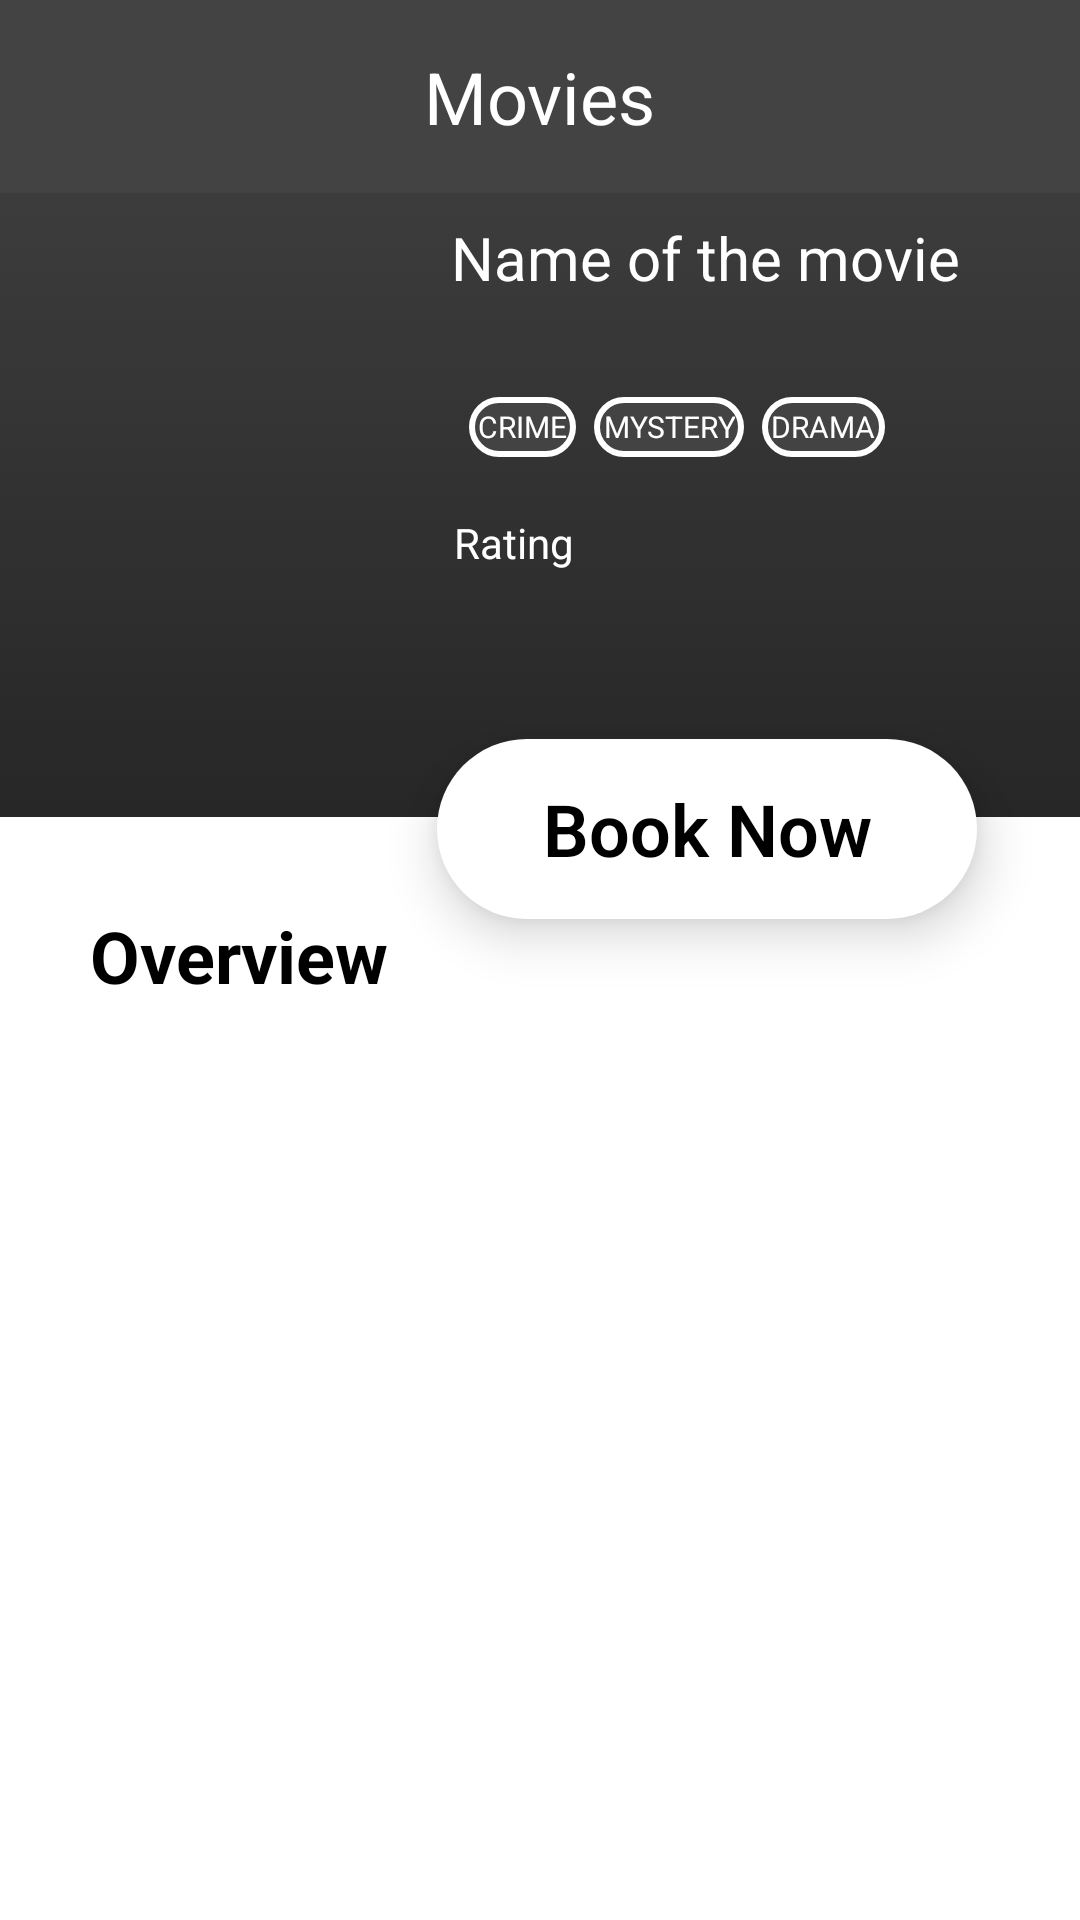

The Android layout XML behind this screen, and the referenced resources:
<!-- AndroidManifest.xml: application theme Theme.Test -->
<!-- res/layout/activity_movie_details.xml -->
<?xml version="1.0" encoding="utf-8"?>
<androidx.constraintlayout.widget.ConstraintLayout xmlns:android="http://schemas.android.com/apk/res/android"
    xmlns:app="http://schemas.android.com/apk/res-auto"
    xmlns:tools="http://schemas.android.com/tools"
    android:id="@+id/top_constraint"
    android:layout_width="match_parent"
    android:layout_height="match_parent"
    android:background="@drawable/gradient_background"
    tools:context=".ui.single_movie_details.SingleMovieDetails">

    <include layout="@layout/movie_details_toolbar"
        android:id="@+id/back_toolbar">

    </include>

    <androidx.constraintlayout.widget.Guideline
        android:id="@+id/guideline_one"
        android:layout_width="wrap_content"
        android:layout_height="wrap_content"
        android:orientation="vertical"
        app:layout_constraintGuide_begin="20dp"
        app:layout_constraintGuide_percent="0.04" />

    <androidx.constraintlayout.widget.Guideline
        android:id="@+id/guideline_two"
        android:layout_width="wrap_content"
        android:layout_height="wrap_content"
        android:orientation="vertical"
        app:layout_constraintGuide_percent="0.96" />


    <ImageView
        android:id="@+id/movie_poster"
        android:layout_width="120dp"
        android:layout_height="150dp"
        android:layout_marginStart="8dp"
        android:layout_marginTop="8dp"
        android:contentDescription="@string/string_movie_detail_image"
        android:scaleType="fitXY"
        android:src="@drawable/fiction_eight"
        app:layout_constraintStart_toStartOf="@+id/guideline_one"
        app:layout_constraintTop_toBottomOf="@+id/back_toolbar" />

    <TextView
        android:id="@+id/movie_title_view"
        android:layout_width="0dp"
        android:layout_height="wrap_content"
        android:layout_marginStart="8dp"
        android:layout_marginTop="8dp"
        android:text="@string/string_movie_title"

        android:textColor="@color/white"
        android:textSize="20sp"
        app:layout_constraintEnd_toStartOf="@+id/guideline_two"
        app:layout_constraintStart_toEndOf="@+id/movie_poster"
        app:layout_constraintTop_toBottomOf="@+id/back_toolbar" />

    <TextView
        android:id="@+id/release_date_view"
        android:layout_width="wrap_content"
        android:layout_height="wrap_content"
        android:layout_marginTop="8dp"
        android:textColor="@color/white"
        app:layout_constraintStart_toStartOf="@+id/movie_title_view"
        app:layout_constraintTop_toBottomOf="@+id/movie_title_view"
        tools:text="R | 3h 7min | 30Dec,2015" />

    
    
    
    
    
    
    
    
    
    
    
    

    
    
    
    


    <TextView
        android:id="@+id/rating_view"
        android:layout_width="wrap_content"
        android:layout_height="wrap_content"
        android:layout_marginStart="8dp"
        android:layout_marginTop="19dp"
        android:textColor="@color/white"
        app:layout_constraintStart_toEndOf="@+id/rating_text"
        app:layout_constraintTop_toBottomOf="@+id/genre_2"
        tools:text=" 7.1" />

    <TextView
        android:id="@+id/booknow_view"
        android:layout_width="180dp"
        android:layout_height="60dp"
        android:layout_marginTop="24dp"
        android:layout_marginEnd="20dp"
        android:background="@drawable/add_cart_rounded_drawable"
        android:elevation="10dp"
        android:fontFamily="sans-serif-light"
        android:gravity="center"
        android:text="@string/string_booknow"
        android:textColor="@color/black"
        android:textSize="24sp"
        android:textStyle="bold"
        app:layout_constraintEnd_toStartOf="@id/guideline_two"
        app:layout_constraintTop_toBottomOf="@+id/movie_poster" />
    <LinearLayout
        android:layout_width="0dp"
        android:layout_height="0dp"
        android:layout_marginTop="50dp"
        android:background="@color/white"
        android:orientation="vertical"
        app:layout_constraintBottom_toBottomOf="parent"
        app:layout_constraintEnd_toEndOf="parent"
        app:layout_constraintStart_toStartOf="parent"
        app:layout_constraintTop_toBottomOf="@+id/movie_poster">

        <TextView
            android:id="@+id/overview_title"
            android:layout_width="match_parent"
            android:layout_height="50dp"
            android:layout_margin="24dp"
            android:layout_marginTop="60dp"
            android:background="@color/white"
            android:padding="6dp"
            android:text="@string/string_overview"
            android:textColor="@color/black"
            android:textSize="24sp"
            android:textStyle="bold"
            app:layout_constraintBottom_toTopOf="@+id/overview_text_view"
            app:layout_constraintTop_toBottomOf="@+id/movie_poster" />

        <TextView
            android:id="@+id/overview_text_view"
            android:layout_width="match_parent"
            android:layout_height="match_parent"
            android:layout_margin="24dp"
            android:background="@color/white"
            android:textSize="14sp"
            app:layout_constraintBottom_toBottomOf="parent"
            app:layout_constraintTop_toBottomOf="@+id/overview_title" />


    </LinearLayout>

    <TextView
        android:id="@+id/genre_1"
        android:layout_width="wrap_content"
        android:layout_height="20dp"
        android:layout_margin="6dp"
        android:layout_marginStart="-1dp"
        android:background="@drawable/hollow_rounded_corners"
        android:gravity="center"
        android:padding="3dp"
        android:text="@string/string_crime"
        android:textColor="@color/white"
        android:textSize="10sp"
        app:layout_constraintBaseline_toBaselineOf="@+id/genre_2"
        app:layout_constraintStart_toStartOf="@+id/release_date_view" />

    <TextView
        android:id="@+id/genre_2"
        android:layout_width="wrap_content"
        android:layout_height="20dp"
        android:layout_margin="6dp"
        android:layout_marginTop="8dp"
        android:background="@drawable/hollow_rounded_corners"
        android:gravity="center"
        android:padding="3dp"
        android:text="@string/string_genre_2"
        android:textColor="@color/white"
        android:textSize="10sp"
        app:layout_constraintStart_toEndOf="@+id/genre_1"
        app:layout_constraintTop_toBottomOf="@+id/release_date_view" />

    <TextView
        android:id="@+id/genre_3"
        android:layout_width="wrap_content"
        android:layout_height="20dp"
        android:layout_margin="6dp"
        android:background="@drawable/hollow_rounded_corners"
        android:gravity="center"
        android:padding="3dp"
        android:text="@string/string_genre_3"
        android:textColor="@color/white"
        android:textSize="10sp"
        app:layout_constraintBaseline_toBaselineOf="@+id/genre_2"
        app:layout_constraintStart_toEndOf="@+id/genre_2" />

    <TextView
        android:id="@+id/rating_text"
        android:layout_width="wrap_content"
        android:layout_height="wrap_content"
        android:layout_marginStart="9dp"
        android:text="@string/string_rating"
        android:textColor="@color/white"
        app:layout_constraintBaseline_toBaselineOf="@+id/rating_view"
        app:layout_constraintStart_toEndOf="@+id/movie_poster" />



    

    
</androidx.constraintlayout.widget.ConstraintLayout>
<!-- res/layout/movie_details_toolbar.xml (included above) -->
<?xml version="1.0" encoding="utf-8"?>
<RelativeLayout xmlns:android="http://schemas.android.com/apk/res/android"
    xmlns:app="http://schemas.android.com/apk/res-auto"
    android:layout_width="match_parent"
    android:layout_height="wrap_content"
    android:background="@color/colorPrimary">
    <RelativeLayout
        android:layout_width="match_parent"
        android:layout_height="wrap_content"
        android:padding="16dp">

        <ImageView
            android:id="@+id/back_button"
            android:layout_width="wrap_content"
            android:layout_height="wrap_content"
            android:src="@drawable/ic_baseline_arrow_back_24"
            app:tint="@color/white">
        </ImageView>
        <TextView
            android:layout_width="wrap_content"
            android:layout_height="wrap_content"
            android:text="Movies"
            android:textSize="24dp"
            android:layout_centerHorizontal="true"
            android:textColor="@color/white">

        </TextView>

        <ImageView
            android:layout_width="wrap_content"
            android:layout_height="wrap_content"
            android:src="@drawable/ic_baseline_bookmark_border_24"
            app:tint="@color/white"
            android:layout_alignParentEnd="true">

        </ImageView>
    </RelativeLayout>

</RelativeLayout>
<!-- resources referenced by this layout -->
<resources>
  <color name="black">#FF000000</color>
  <color name="colorPrimary">#434343</color>
  <color name="white">#FFFFFFFF</color>
  <!-- drawable add_cart_rounded_drawable (drawable) -->
  <?xml version="1.0" encoding="UTF-8"?>
  <selector xmlns:android="http://schemas.android.com/apk/res/android">
      <item android:state_pressed="true">
          <shape android:shape="rectangle">
              <solid android:color="@color/white" />
              <corners android:radius="200dp" />
          </shape>
      </item>
      <item>
          <shape android:shape="rectangle">
              <corners android:radius="200dp" />
              <solid android:color="@color/white" />
          </shape>
      </item>
  </selector>
  <!-- drawable gradient_background (drawable) -->
  <?xml version="1.0" encoding="utf-8"?>
  <selector xmlns:android="http://schemas.android.com/apk/res/android">
  
      <item>
          <shape>
              <gradient
                  android:angle = "90"
                  android:startColor = "#000000"
                  android:endColor="#434343"
                  android:type="linear"/>
          </shape>
      </item>
  </selector>
  <!-- drawable hollow_rounded_corners (drawable) -->
  <?xml version="1.0" encoding="utf-8"?>
  <shape xmlns:android="http://schemas.android.com/apk/res/android">
  
      <corners android:radius="200dp"/>
      <stroke android:width="2dp" android:color="@color/white"/>
      <solid android:color="@color/colorPrimary"/>
  </shape>
  <string name="string_booknow">Book Now</string>
  <string name="string_crime">CRIME</string>
  <string name="string_genre_2">MYSTERY</string>
  <string name="string_genre_3">DRAMA</string>
  <string name="string_movie_detail_image">Movie poster</string>
  <string name="string_movie_title">Name of the movie</string>
  <string name="string_overview">Overview</string>
  <string name="string_rating">Rating</string>
  <style name="Theme.Test" parent="Theme.MaterialComponents.DayNight.NoActionBar">
          
          <item name="colorPrimary">@color/colorPrimary</item>
          <item name="colorPrimaryVariant">@color/colorPrimary</item>
          <item name="colorOnPrimary">@color/white</item>
          
          <item name="colorSecondary">@color/teal_200</item>
          <item name="colorSecondaryVariant">@color/teal_700</item>
          <item name="colorOnSecondary">@color/black</item>
          
          <item name="android:statusBarColor" tools:targetApi="l">?attr/colorPrimaryVariant</item>
          
      </style>
  <color name="teal_200">#FF03DAC5</color>
  <color name="teal_700">#FF018786</color>
</resources>
